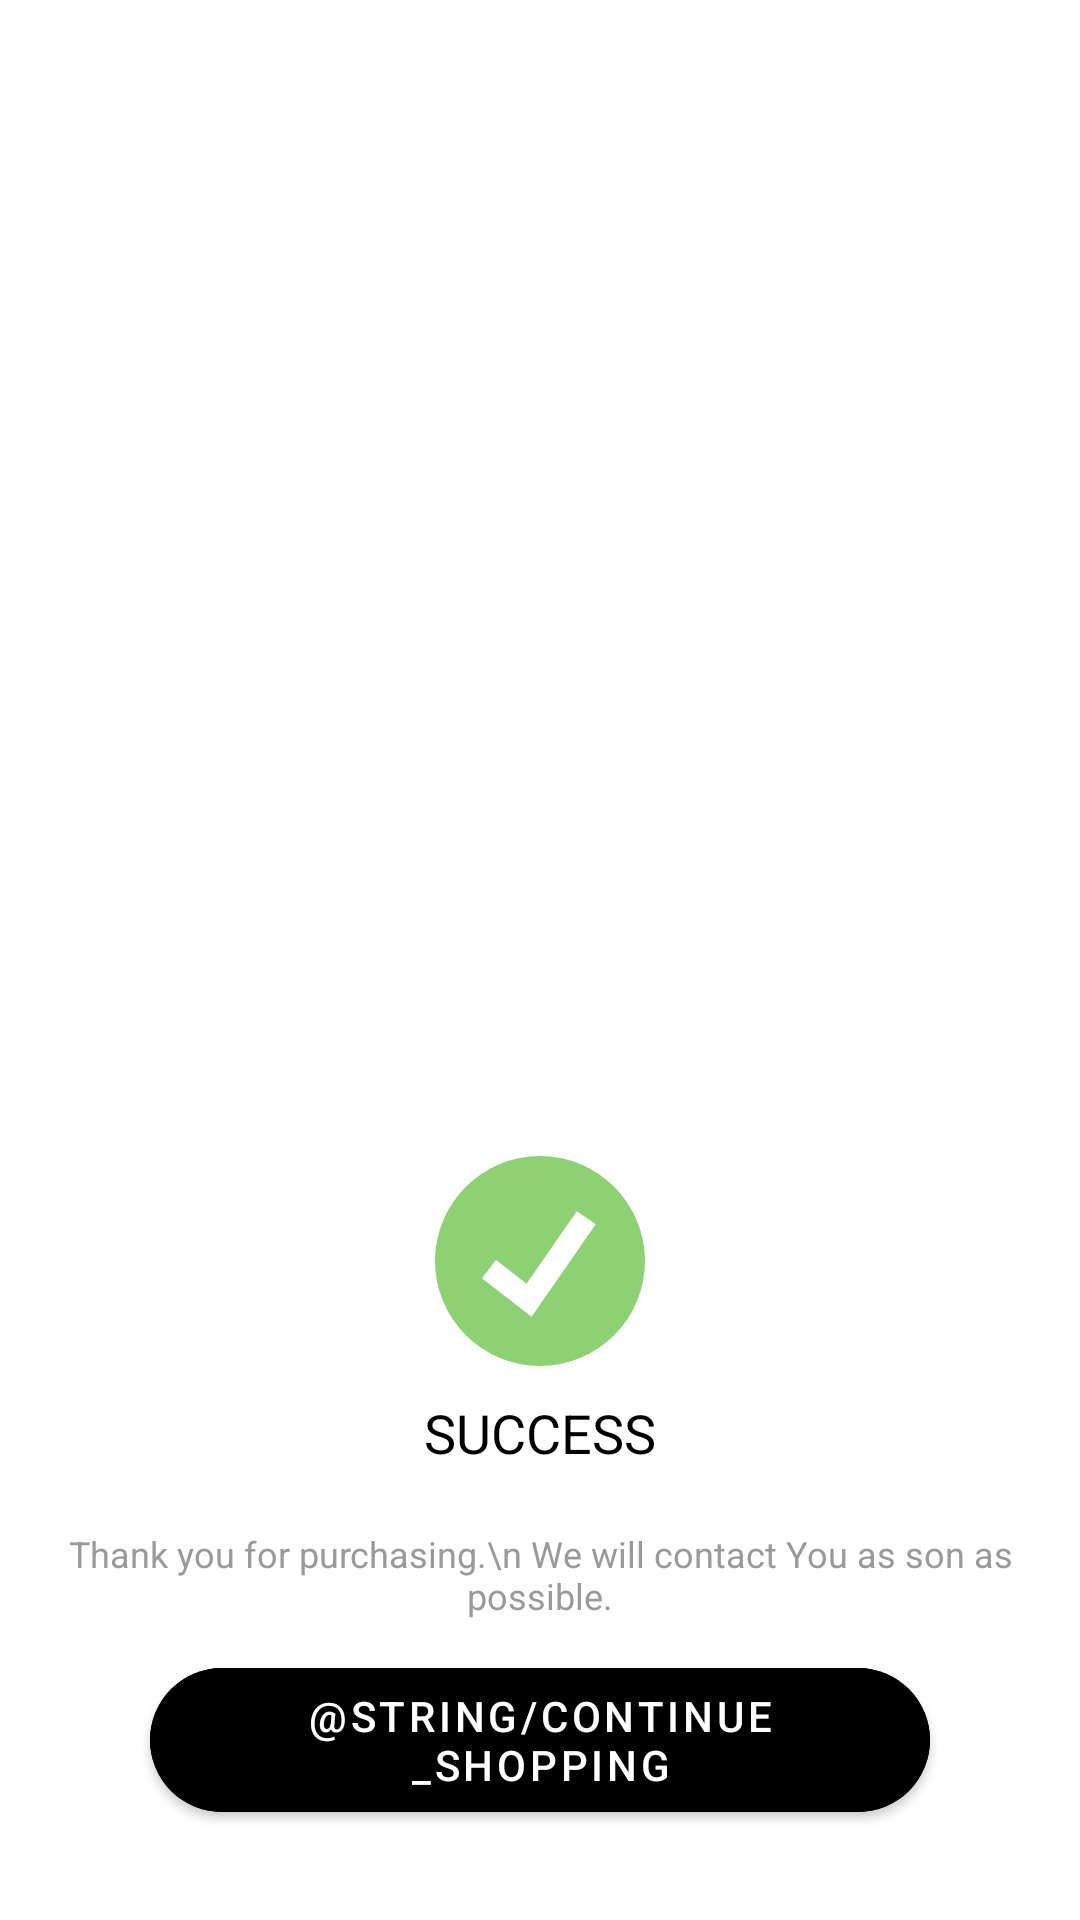

Reconstruct the res/layout file that produces this screen, plus the resources it refers to.
<!-- AndroidManifest.xml: application theme Theme.MindshopUI -->
<!-- res/layout/success_popup.xml -->
<?xml version="1.0" encoding="utf-8"?>
<androidx.constraintlayout.widget.ConstraintLayout xmlns:android="http://schemas.android.com/apk/res/android"
    xmlns:app="http://schemas.android.com/apk/res-auto"
    android:layout_width="match_parent"
    android:layout_height="match_parent">

    <LinearLayout
        android:id="@+id/main_container"
        android:layout_width="match_parent"
        android:layout_height="wrap_content"
        android:background="@drawable/popup_sheet"
        android:orientation="vertical"
        app:layout_constraintBottom_toBottomOf="parent">

        <ImageView
            android:layout_width="70dp"
            android:layout_height="70dp"
            android:layout_gravity="center_horizontal"
            android:layout_marginTop="20dp"
            android:contentDescription="@string/TODO"
            android:src="@drawable/ic_check" />

        <TextView
            android:layout_width="wrap_content"
            android:layout_height="wrap_content"
            android:layout_gravity="center_horizontal"
            android:layout_marginVertical="10dp"
            android:text="SUCCESS"
            android:textColor="@color/black"
            android:textSize="18sp" />


        <TextView
            android:layout_width="match_parent"
            android:layout_height="wrap_content"
            android:layout_marginVertical="10dp"
            android:text="Thank you for purchasing.\n We will contact You as son as possible."
            android:textAlignment="center"
            android:textColor="@color/_9A9A9A"
            android:textSize="12sp" />

        <com.google.android.material.button.MaterialButton
            android:id="@+id/btn_main"
            android:layout_width="match_parent"
            android:layout_height="60dp"
            android:layout_marginHorizontal="50dp"
            android:layout_marginBottom="30dp"
            android:backgroundTint="@color/black"
            android:text="@string/continue_shopping"
            android:textColor="@color/white"
            app:shapeAppearanceOverlay="@style/PillShapeAppearance" />
    </LinearLayout>

</androidx.constraintlayout.widget.ConstraintLayout>
<!-- resources referenced by this layout -->
<resources>
  <color name="_9A9A9A">#9A9A9A</color>
  <color name="black">#FF000000</color>
  <color name="white">#FFFFFFFF</color>
  <!-- drawable ic_check (drawable) -->
  <vector xmlns:android="http://schemas.android.com/apk/res/android"
      android:width="512dp"
      android:height="512dp"
      android:viewportWidth="512"
      android:viewportHeight="512">
    <path
        android:pathData="M0,256a256,255.832 0,1 0,512 0a256,255.832 0,1 0,-512 0z"
        android:fillColor="#8ED175"/>
    <path
        android:pathData="M235.472,392.08l-121.04,-94.296l34.416,-44.168l74.328,57.904l122.672,-177.016l46.032,31.888z"
        android:fillColor="#FFFFFF"/>
  </vector>
  <string name="TODO">TODO</string>
  <style name="PillShapeAppearance">
          <item name="cornerFamily">rounded</item>
          <item name="cornerSize">50%</item>
      </style>
  <style name="Theme.MindshopUI" parent="Theme.MaterialComponents.DayNight.DarkActionBar">
          
          <item name="colorPrimary">@color/black</item>
          <item name="colorPrimaryVariant">@color/_F6F6F6</item>
          <item name="colorOnPrimary">@color/black</item>
          
          <item name="colorSecondary">@color/_F6F6F6</item>
          <item name="colorSecondaryVariant">@color/_F6F6F6</item>
          <item name="colorOnSecondary">@color/black</item>
          
          <item name="android:statusBarColor" tools:targetApi="l">@color/_F6F6F6</item>
          
      </style>
  <color name="_F6F6F6">#F6F6F6</color>
</resources>
